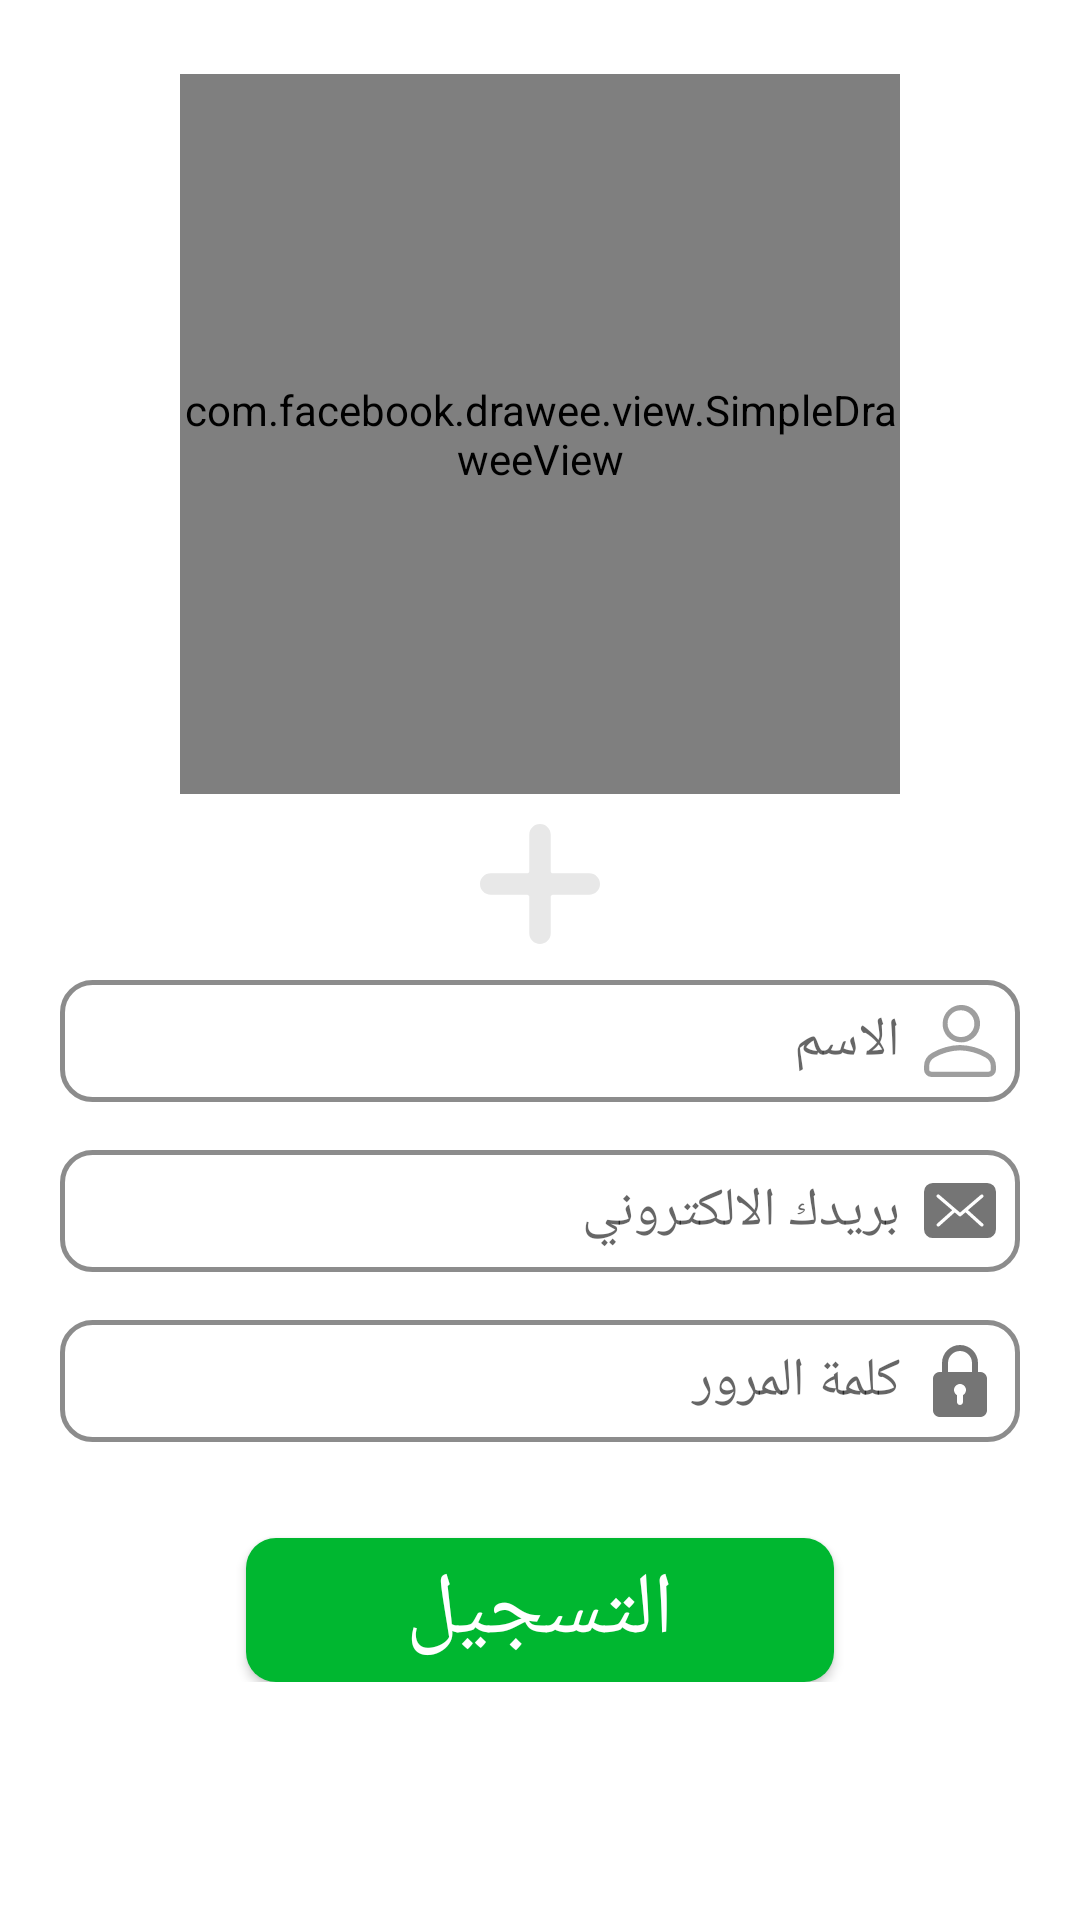

Layout XML and referenced resources for this Android screen:
<!-- AndroidManifest.xml: application theme AppTheme -->
<!-- res/layout/activity_sign_up.xml -->
<?xml version="1.0" encoding="utf-8"?>
<androidx.constraintlayout.widget.ConstraintLayout xmlns:android="http://schemas.android.com/apk/res/android"
    xmlns:app="http://schemas.android.com/apk/res-auto"
    xmlns:tools="http://schemas.android.com/tools"
    android:layout_width="match_parent"
    android:layout_height="match_parent"
    android:orientation="vertical"

    tools:context=".View.SignUp">

    <ScrollView
        android:layout_width="0dp"
        android:layout_height="0dp"
        android:background="#fff"
        app:layout_constraintBottom_toBottomOf="parent"
        app:layout_constraintEnd_toEndOf="parent"
        app:layout_constraintHorizontal_bias="0.0"
        app:layout_constraintStart_toStartOf="parent"
        app:layout_constraintTop_toTopOf="parent"
        app:layout_constraintVertical_bias="1.0">

        <androidx.constraintlayout.widget.ConstraintLayout
            android:layout_width="match_parent"
            android:layout_height="match_parent">

            <Button
                android:id="@+id/registration_btn"
                android:layout_width="0dp"
                android:layout_height="wrap_content"
                android:layout_marginLeft="82dp"
                android:layout_marginRight="82dp"
                android:background="@drawable/rectangle"
                android:text="التسجيل"
                android:textColor="@color/White"
                android:textSize="29sp"
                android:layout_marginTop="32dp"
                app:layout_constraintBottom_toBottomOf="parent"
                app:layout_constraintEnd_toEndOf="parent"

                app:layout_constraintStart_toStartOf="parent"
                app:layout_constraintTop_toBottomOf="@+id/password_edit"
           />

            <EditText
                android:id="@+id/title"
                android:layout_width="0dp"
                android:layout_height="wrap_content"
                android:layout_marginLeft="20dp"
                android:layout_marginTop="12dp"
                android:layout_marginRight="20dp"
                android:drawablePadding="8dp"
                android:background="@drawable/background_edit_text"
                android:drawableRight="@drawable/ic_group_92"
                android:ems="10"
                android:hint="@string/name"
                android:inputType="textPersonName"
                android:maxLines="1"
                android:paddingLeft="16dp"
                android:paddingTop="8dp"

                android:paddingRight="8dp"

                android:paddingBottom="8dp"
                app:layout_constraintHorizontal_bias="0.0"
                app:layout_constraintLeft_toLeftOf="parent"
                app:layout_constraintRight_toRightOf="parent"
                app:layout_constraintTop_toBottomOf="@+id/add_image_btn" />

            <EditText
                android:id="@+id/password_edit"
                android:layout_width="0dp"
                android:layout_height="wrap_content"
                android:layout_marginTop="16dp"
                android:background="@drawable/background_edit_text"
                android:ems="10"
                android:hint="@string/password"
                android:inputType="textPassword"
                android:maxLines="1"
                android:gravity="right"
                android:drawablePadding="8dp"
                android:drawableRight="@drawable/ic_password_signup"
                android:paddingLeft="16dp"
                android:paddingTop="8dp"
                android:paddingRight="8dp"
                android:paddingBottom="8dp"
                app:layout_constraintLeft_toLeftOf="@+id/editTextEmailAddress"
                app:layout_constraintRight_toRightOf="@+id/editTextEmailAddress"
                app:layout_constraintTop_toBottomOf="@+id/editTextEmailAddress" />


            <EditText
                android:id="@+id/editTextEmailAddress"
                android:layout_width="0dp"
                android:layout_height="wrap_content"
                android:layout_marginTop="16dp"
                android:background="@drawable/background_edit_text"
                android:drawableRight="@drawable/email_signup"
            android:drawablePadding="8dp"
                android:ems="10"
                android:hint="@string/email"
                android:inputType="textEmailAddress"
                android:maxLines="1"
                android:paddingLeft="16dp"
                android:paddingTop="8dp"
                android:paddingRight="8dp"
                android:paddingBottom="8dp"
                app:layout_constraintHorizontal_bias="0.0"
                app:layout_constraintLeft_toLeftOf="@+id/title"

                app:layout_constraintRight_toRightOf="@+id/title"
                app:layout_constraintTop_toBottomOf="@+id/title" />

            <ImageButton
                android:id="@+id/add_image_btn"
                android:layout_width="wrap_content"
                android:layout_height="wrap_content"
                android:layout_marginTop="10dp"
                android:background="@color/transparent"
                app:layout_constraintLeft_toLeftOf="parent"
                app:layout_constraintRight_toRightOf="parent"
                app:layout_constraintTop_toBottomOf="@+id/image_view_profile_person"
                app:srcCompat="@drawable/ic_plus" />
            
            <androidx.constraintlayout.widget.Guideline
                android:id="@+id/guideline"
                android:layout_width="wrap_content"
                android:layout_height="wrap_content"
                android:orientation="horizontal"
                app:layout_constraintGuide_percent="0.03" />


            <com.facebook.drawee.view.SimpleDraweeView
                android:id="@+id/image_view_profile_person"
                android:layout_width="240dp"
                android:layout_height="240dp"
                android:layout_marginTop="8dp"
                android:background="@drawable/image_user"
                android:scaleType="centerInside"
                android:src="@drawable/logo"
                app:civ_border_width="3dp"
                app:layout_constraintLeft_toLeftOf="parent"
                app:layout_constraintRight_toRightOf="parent"
                app:layout_constraintTop_toTopOf="@+id/guideline"
                app:progressBarAutoRotateInterval="1000"
                app:progressBarImage="@drawable/logo"
                app:roundAsCircle="true"
                app:roundBottomRight="false"
                app:roundingBorderColor="@color/primary"
                app:roundingBorderPadding="2dp"
                app:roundingBorderWidth="2dp" />


            <TextView
                android:id="@+id/txt_verification"
                android:layout_width="0dp"
                android:layout_height="wrap_content"
                android:layout_marginLeft="32dp"
                android:layout_marginTop="8dp"
                android:layout_marginRight="32dp"
                android:layout_marginBottom="12dp"
                android:gravity="center"
                android:text="@string/verification"
                android:textColor="@color/black"
                android:textSize="18sp"
                android:visibility="gone"
                app:layout_constraintBottom_toTopOf="@+id/registration_btn"
                app:layout_constraintHorizontal_bias="0.0"
                app:layout_constraintLeft_toLeftOf="parent"
                app:layout_constraintRight_toRightOf="parent"
                app:layout_constraintTop_toBottomOf="@+id/password_edit"
                app:layout_constraintVertical_bias="1.0" />

            <Button
                android:id="@+id/confirm_regstraion"
                android:layout_width="0dp"
                android:layout_height="wrap_content"
                android:layout_marginLeft="82dp"

                android:layout_marginRight="82dp"
                android:background="@drawable/rectangle"
                android:text=" تأكيد التسجيل"
                android:textColor="@color/White"
                android:layout_marginTop="32dp"
                android:textSize="29sp"
                android:visibility="invisible"
                app:layout_constraintBottom_toBottomOf="@+id/registration_btn"
                app:layout_constraintLeft_toLeftOf="parent"
                app:layout_constraintRight_toRightOf="parent"
                app:layout_constraintTop_toBottomOf="@+id/password_edit" />

            <ProgressBar
                android:id="@+id/progressBar"
                style="?android:attr/progressBarStyle"
                android:layout_width="50dp"
                android:layout_height="50dp"
                android:visibility="gone"
                app:layout_constraintEnd_toEndOf="parent"
                app:layout_constraintStart_toStartOf="parent"
                app:layout_constraintTop_toBottomOf="@+id/registration_btn" />

        </androidx.constraintlayout.widget.ConstraintLayout>
    </ScrollView>

</androidx.constraintlayout.widget.ConstraintLayout>
<!-- resources referenced by this layout -->
<resources>
  <color name="White">#fff</color>
  <color name="black">#000</color>
  <color name="transparent">#00000000</color>
  <!-- drawable background_edit_text (drawable) -->
  <?xml version="1.0" encoding="utf-8"?>
  <selector xmlns:android="http://schemas.android.com/apk/res/android">
      <item >
          <shape android:shape="rectangle" >
              <stroke android:width="1.5dp" android:color="#8c8c8c"></stroke>
              <corners android:radius="10dp"></corners>
              <size android:width="150dp" android:height="30dp"></size>
  
          </shape>
  
      </item>
  
  </selector>
  <!-- drawable ic_password_signup (drawable) -->
  <vector xmlns:android="http://schemas.android.com/apk/res/android"
      android:width="24dp"
      android:height="24dp"
      android:viewportWidth="24"
      android:viewportHeight="24">
    <path
        android:fillColor="#757575"
        android:pathData="m18.75,9h-0.75v-3c0,-3.309 -2.691,-6 -6,-6s-6,2.691 -6,6v3h-0.75c-1.24,0 -2.25,1.009 -2.25,2.25v10.5c0,1.241 1.01,2.25 2.25,2.25h13.5c1.24,0 2.25,-1.009 2.25,-2.25v-10.5c0,-1.241 -1.01,-2.25 -2.25,-2.25zM8,6c0,-2.206 1.794,-4 4,-4s4,1.794 4,4v3h-8zM13,16.722v2.278c0,0.552 -0.447,1 -1,1s-1,-0.448 -1,-1v-2.278c-0.595,-0.347 -1,-0.985 -1,-1.722 0,-1.103 0.897,-2 2,-2s2,0.897 2,2c0,0.737 -0.405,1.375 -1,1.722z"/>
  </vector>
  <!-- drawable ic_plus (drawable) -->
  <vector xmlns:android="http://schemas.android.com/apk/res/android"
      android:width="40dp"
      android:height="40dp"
      android:viewportWidth="448"
  
      android:viewportHeight="448">
  
    <path
        android:fillColor="@color/edit_text"
  
        android:pathData="m408,184h-136c-4.418,0 -8,-3.582 -8,-8v-136c0,-22.09 -17.91,-40 -40,-40s-40,17.91 -40,40v136c0,4.418 -3.582,8 -8,8h-136c-22.09,0 -40,17.91 -40,40s17.91,40 40,40h136c4.418,0 8,3.582 8,8v136c0,22.09 17.91,40 40,40s40,-17.91 40,-40v-136c0,-4.418 3.582,-8 8,-8h136c22.09,0 40,-17.91 40,-40s-17.91,-40 -40,-40zM408,184"/>
  </vector>
  <!-- drawable image_user (drawable) -->
  <?xml version="1.0" encoding="utf-8"?>
  <selector xmlns:android="http://schemas.android.com/apk/res/android">
  <item >
      <shape android:shape="oval">
          <size android:height="270dp" android:width="270dp"></size>
       <solid android:color="@color/background_sblash"></solid>
          <stroke android:color="@color/primary" android:width="2dp"></stroke>
  
      </shape>
  </item>
  </selector>
  <!-- drawable rectangle (drawable) -->
  <?xml version="1.0" encoding="utf-8"?>
  <selector xmlns:android="http://schemas.android.com/apk/res/android">
      <item>
  
          <shape android:shape="rectangle">
              <solid android:color="@color/rectangle"/>
              <size android:width="40dp" android:height="20dp"/>
  
              <corners android:radius="10dp"></corners>
  
          </shape>
  
      </item>
  </selector>
  <string name="email">بريدك الالكتروني</string>
  <string name="name">الاسم</string>
  <string name="password">كلمة المرور</string>
  <string name="verification">يرجى مراجعة الايميل الخاص بك لتاكيد التسجيل,ثم اضغط تاكيد التسجيل</string>
  <string name="whatsup">واتس اب</string>
  <style name="AppTheme" parent="Theme.MaterialComponents.Light.NoActionBar">
          
          <item name="colorPrimary">@color/colorPrimary</item>
          <item name="colorPrimaryDark">@color/colorPrimaryDark</item>
          <item name="colorAccent">@color/colorAccent</item>
      </style>
  <color name="edit_text">#E8E8E8</color>
  <color name="background_sblash">#4D4D4D</color>
  <color name="rectangle">#00B730</color>
  <color name="colorPrimary">#00B730</color>
  <color name="colorPrimaryDark">#029829</color>
  <color name="colorAccent">#03DAC5</color>
</resources>
